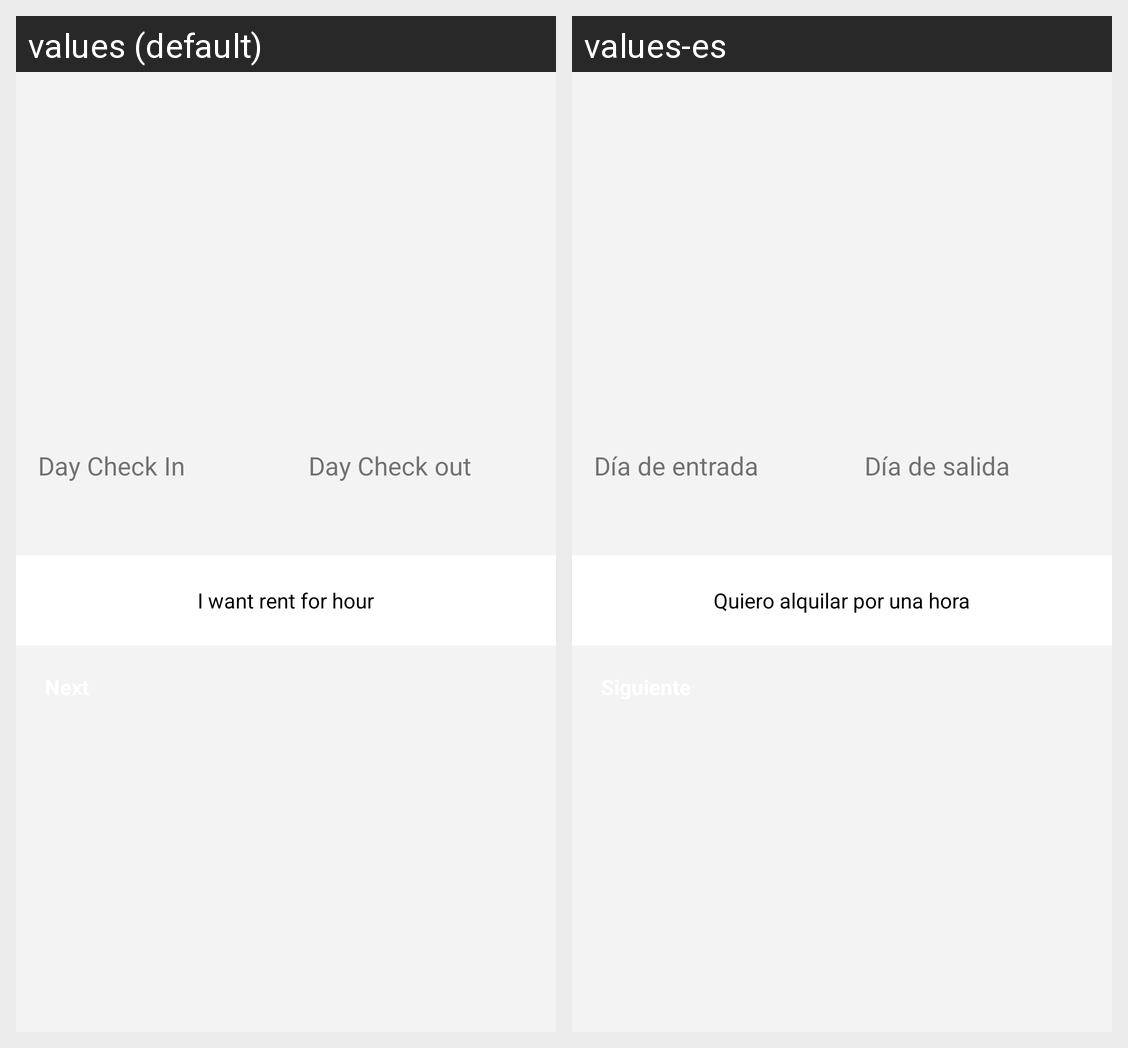

Translations of the strings shown on this Android screen, per locale in the grid:
Android screen res/layout/activity_choose_date_time.xml rendered under 2 locales, left to right: values (default), values-es. Device: Nexus 5 (rendered at 1080×1920; each locale shown at half size, 540×960, under a caption strip naming it); theme AppTheme.
Strings drawn on this screen, with the default value and each locale's value (text and hints the layout hard-codes, and strings that could not be matched under every locale, appear in the picture but are not listed):

day_check_in
  values: Day Check In
  values-es: Día de entrada

day_check_out
  values: Day Check out
  values-es: Día de salida

i_want_rent_for_hour
  values: I want rent for hour
  values-es: Quiero alquilar por una hora
